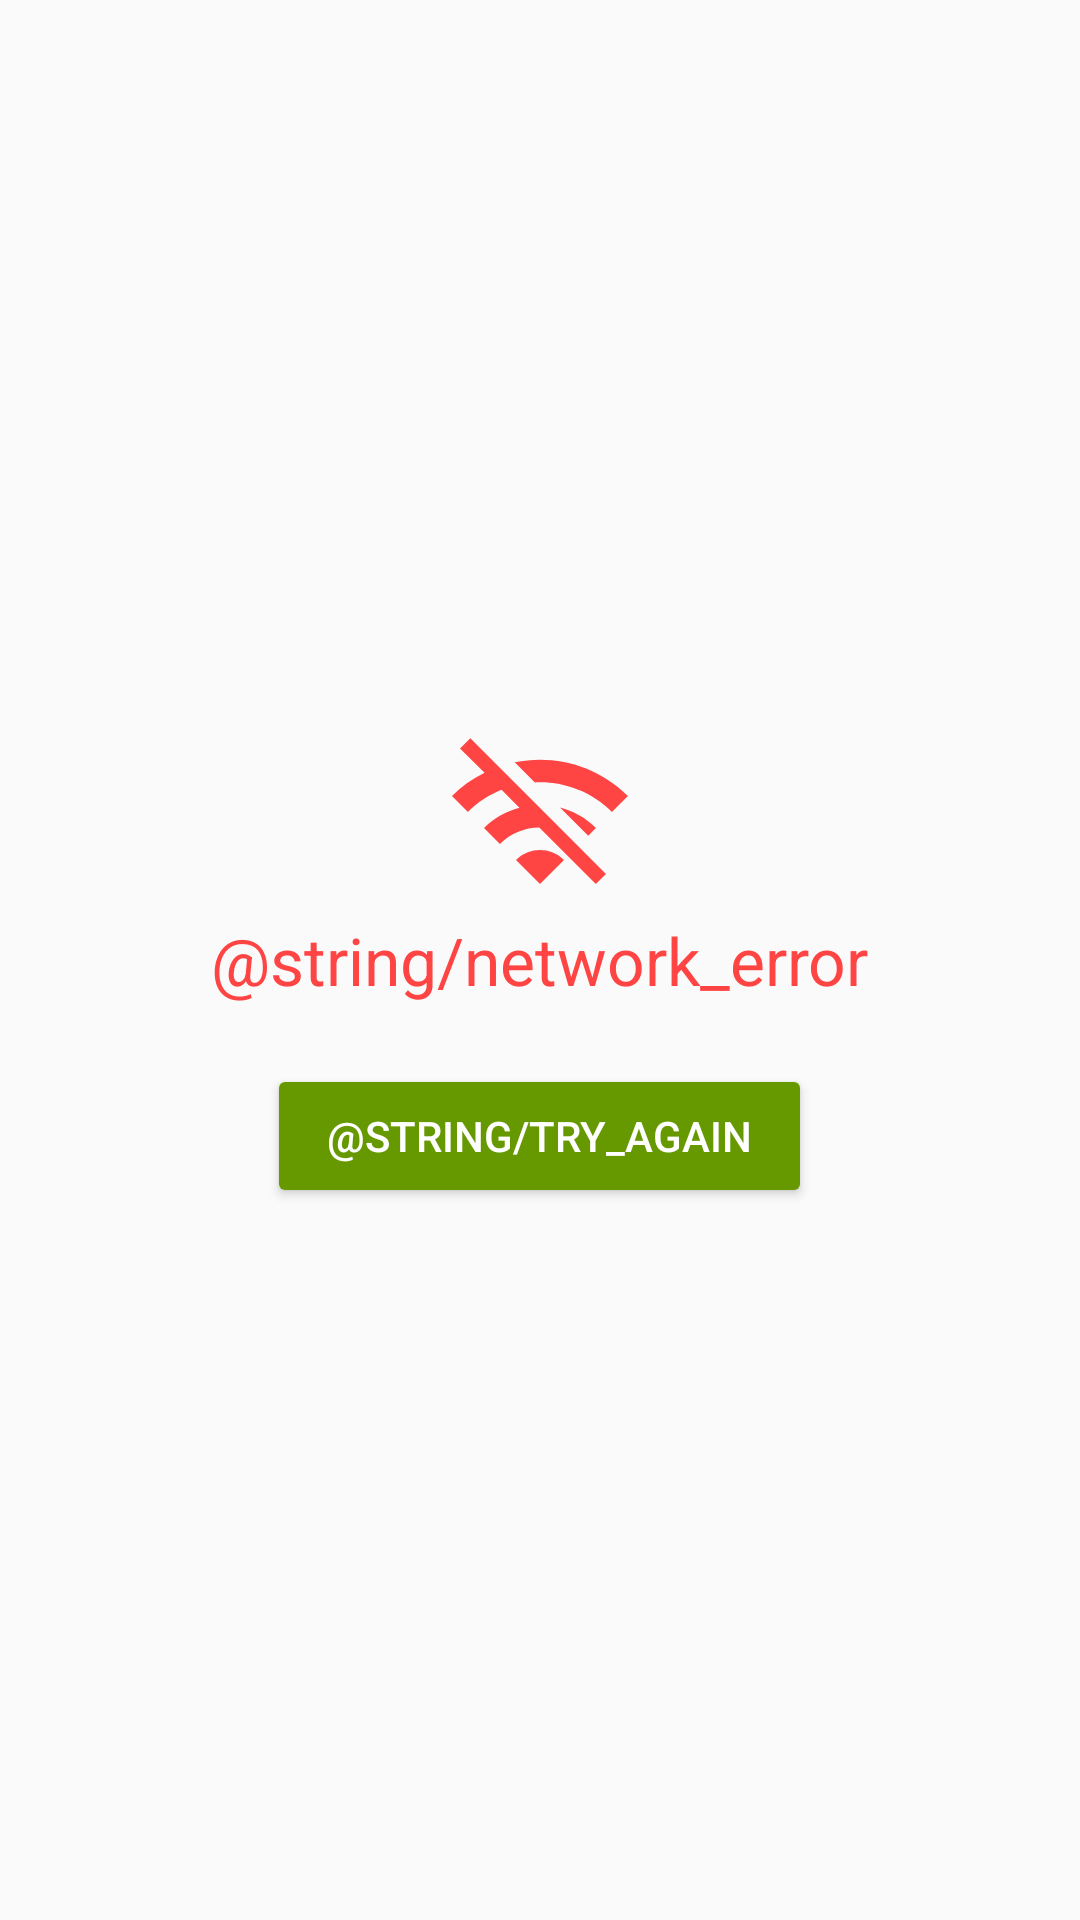

Here is an Android app screen rendered from its layout file. Give the layout XML and the strings, colors and styles it references.
<!-- AndroidManifest.xml: application theme AppTheme -->
<!-- res/layout/activity_error.xml -->
<?xml version="1.0" encoding="utf-8"?>
<RelativeLayout xmlns:android="http://schemas.android.com/apk/res/android"
    xmlns:app="http://schemas.android.com/apk/res-auto"
    android:layout_width="match_parent"
    android:layout_height="match_parent">

    <ImageView
        android:layout_width="wrap_content"
        android:layout_height="wrap_content"
        android:layout_above="@+id/lbNetworkError"
        android:layout_centerHorizontal="true"
        android:src="@drawable/ic_baseline_wifi_off" />

    <TextView
        android:id="@+id/lbNetworkError"
        android:layout_width="wrap_content"
        android:layout_height="wrap_content"
        android:layout_centerInParent="true"
        android:text="@string/network_error"
        android:textAppearance="@style/TextAppearance.Material3.TitleLarge"
        android:textColor="@color/danger" />
    <Button
        android:id="@+id/btTryAgain"
        android:layout_width="wrap_content"
        android:layout_height="wrap_content"
        android:layout_marginTop="20dp"
        android:paddingHorizontal="20dp"
        android:layout_centerHorizontal="true"
        android:layout_below="@+id/lbNetworkError"
        android:backgroundTint="@android:color/holo_green_dark"
        android:textColor="@color/white"
        android:text="@string/try_again"
        />

</RelativeLayout>
<!-- resources referenced by this layout -->
<resources>
  <color name="danger">#ff4444</color>
  <color name="white">#FFFFFFFF</color>
  <!-- drawable ic_baseline_wifi_off (drawable) -->
  <vector android:height="64dp" android:tint="#ff4444"
      android:viewportHeight="24" android:viewportWidth="24"
      android:width="64dp" xmlns:android="http://schemas.android.com/apk/res/android">
      <path android:fillColor="@android:color/white" android:pathData="M22.99,9C19.15,5.16 13.8,3.76 8.84,4.78l2.52,2.52c3.47,-0.17 6.99,1.05 9.63,3.7l2,-2zM18.99,13c-1.29,-1.29 -2.84,-2.13 -4.49,-2.56l3.53,3.53 0.96,-0.97zM2,3.05L5.07,6.1C3.6,6.82 2.22,7.78 1,9l1.99,2c1.24,-1.24 2.67,-2.16 4.2,-2.77l2.24,2.24C7.81,10.89 6.27,11.73 5,13v0.01L6.99,15c1.36,-1.36 3.14,-2.04 4.92,-2.06L18.98,20l1.27,-1.26L3.29,1.79 2,3.05zM9,17l3,3 3,-3c-1.65,-1.66 -4.34,-1.66 -6,0z"/>
  </vector>
  <style name="AppTheme" parent="Theme.AppCompat.Light.DarkActionBar">
          
          <item name="colorPrimary">@color/colorPrimary</item>
          <item name="colorPrimaryDark">@color/colorPrimaryDark</item>
          <item name="colorAccent">@color/colorAccent</item>
      </style>
  <color name="colorPrimary">#FFFFFF</color>
  <color name="colorPrimaryDark">@android:color/holo_green_dark</color>
  <color name="colorAccent">#000000</color>
</resources>
